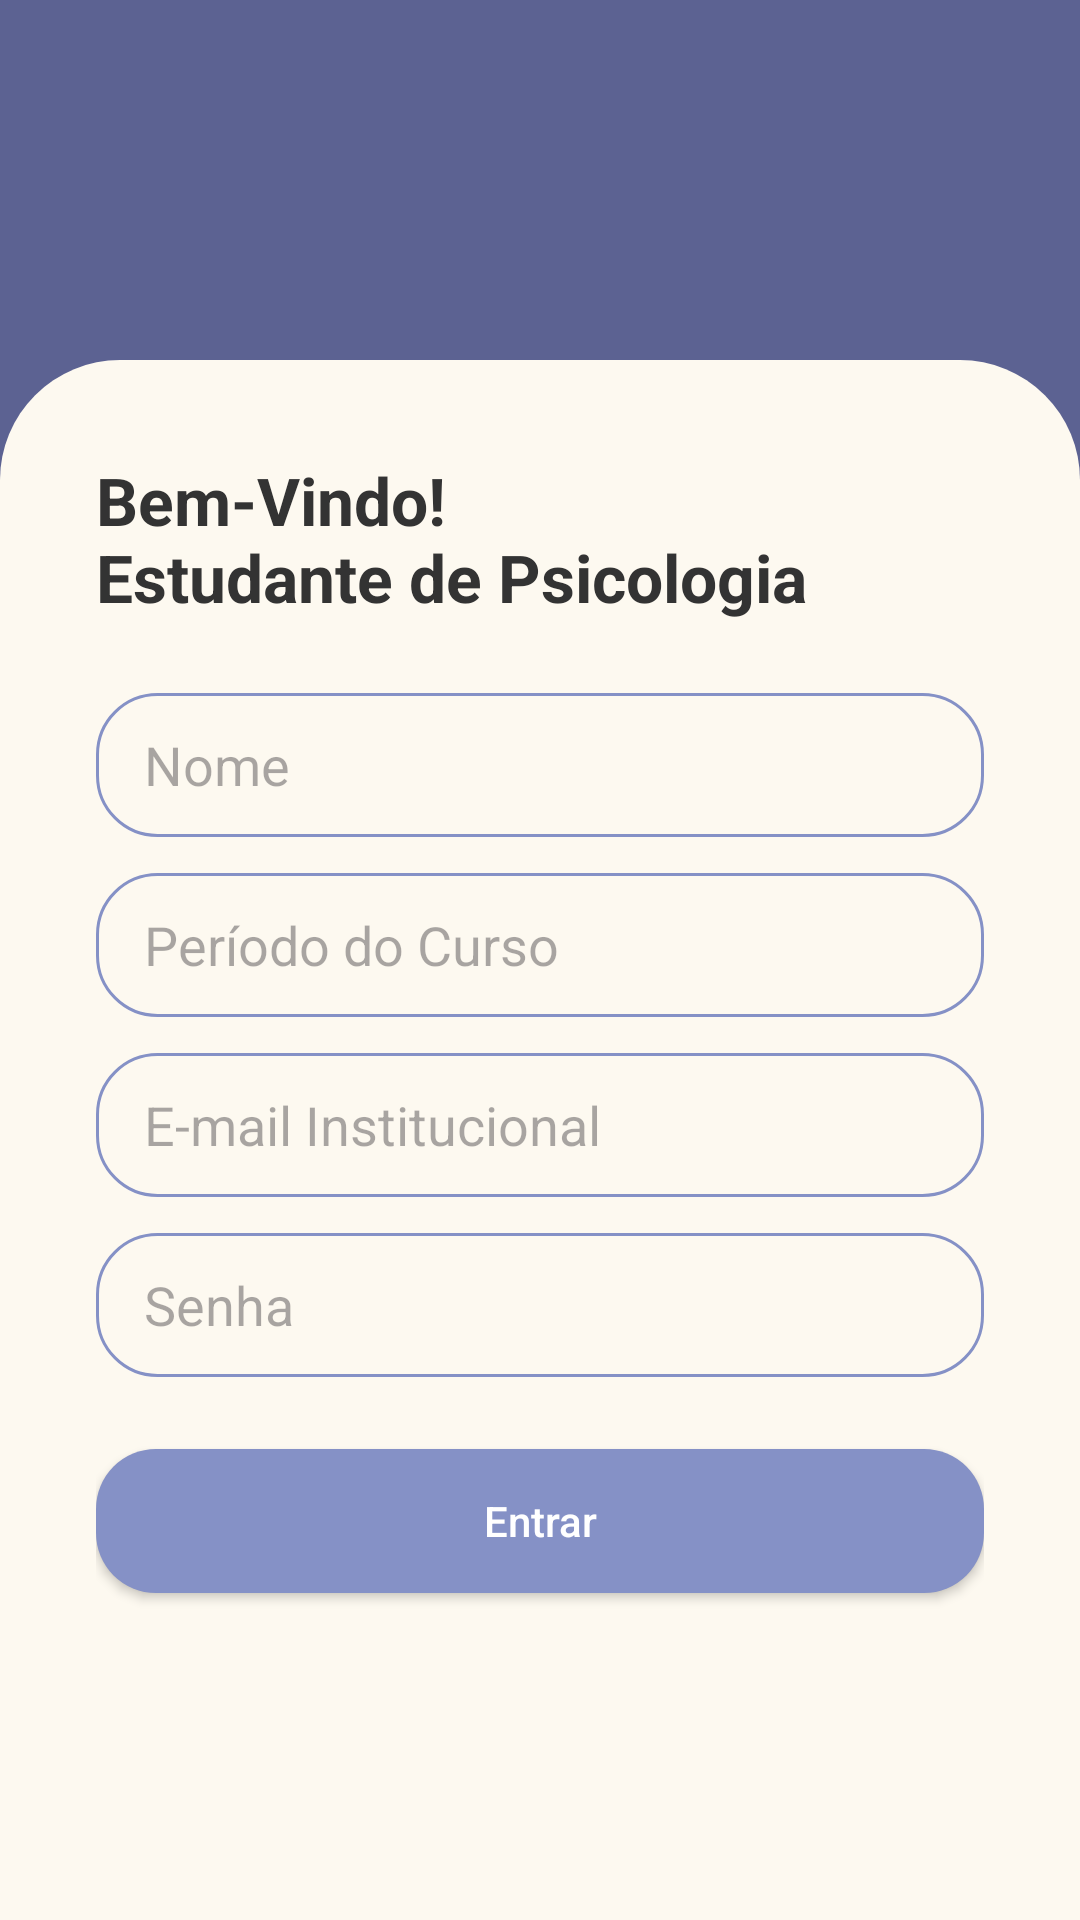

Here is an Android app screen rendered from its layout file. Give the layout XML and the strings, colors and styles it references.
<!-- AndroidManifest.xml: application theme Theme.Aura -->
<!-- res/layout/fragment_login_student.xml -->
<?xml version="1.0" encoding="utf-8"?>
<androidx.constraintlayout.widget.ConstraintLayout xmlns:android="http://schemas.android.com/apk/res/android"
    xmlns:app="http://schemas.android.com/apk/res-auto"
    android:layout_width="match_parent"
    android:layout_height="match_parent"
    android:background="@color/primary_purple">

    <View
        android:id="@+id/headerSpace"
        android:layout_width="match_parent"
        android:layout_height="120dp"
        app:layout_constraintTop_toTopOf="parent" />

    <LinearLayout
        android:layout_width="match_parent"
        android:layout_height="0dp"
        android:background="@drawable/bg_rounded_top"
        android:orientation="vertical"
        android:padding="32dp"
        app:layout_constraintBottom_toBottomOf="parent"
        app:layout_constraintTop_toBottomOf="@id/headerSpace">

        <TextView
            android:layout_width="wrap_content"
            android:layout_height="wrap_content"
            android:text="@string/bem_vindo_estudante"
            android:textColor="@color/text_dark"
            android:textSize="22sp"
            android:textStyle="bold" />

        <EditText
            android:layout_width="match_parent"
            android:layout_height="48dp"
            android:layout_marginTop="24dp"
            android:background="@drawable/bg_edit_text"
            android:hint="@string/hint_nome"
            android:inputType="textPersonName"
            android:paddingHorizontal="16dp"
            android:importantForAutofill="no" />

        <EditText
            android:layout_width="match_parent"
            android:layout_height="48dp"
            android:layout_marginTop="12dp"
            android:background="@drawable/bg_edit_text"
            android:hint="@string/hint_periodo"
            android:inputType="text"
            android:paddingHorizontal="16dp"
            android:importantForAutofill="no" />

        <EditText
            android:layout_width="match_parent"
            android:layout_height="48dp"
            android:layout_marginTop="12dp"
            android:background="@drawable/bg_edit_text"
            android:hint="@string/hint_email_institucional"
            android:inputType="textEmailAddress"
            android:paddingHorizontal="16dp"
            android:importantForAutofill="no" />

        <EditText
            android:layout_width="match_parent"
            android:layout_height="48dp"
            android:layout_marginTop="12dp"
            android:background="@drawable/bg_edit_text"
            android:hint="@string/hint_senha"
            android:inputType="textPassword"
            android:paddingHorizontal="16dp"
            android:importantForAutofill="no" />

        <Button
            android:layout_width="match_parent"
            android:layout_height="48dp"
            android:layout_marginTop="24dp"
            android:background="@drawable/bg_button"
            android:text="@string/btn_entrar"
            android:textAllCaps="false"
            android:textColor="@color/white"
            app:backgroundTint="@null" />

    </LinearLayout>

</androidx.constraintlayout.widget.ConstraintLayout>
<!-- resources referenced by this layout -->
<resources>
  <color name="primary_purple">#5C6292</color>
  <color name="text_dark">#333333</color>
  <color name="white">#FFFFFFFF</color>
  <!-- drawable bg_button (drawable) -->
  <?xml version="1.0" encoding="utf-8"?>
  <shape xmlns:android="http://schemas.android.com/apk/res/android">
      <solid android:color="@color/button_blue" />
      <corners android:radius="20dp" />
  </shape>
  <!-- drawable bg_edit_text (drawable) -->
  <?xml version="1.0" encoding="utf-8"?>
  <shape xmlns:android="http://schemas.android.com/apk/res/android">
      <stroke
          android:width="1dp"
          android:color="@color/button_blue" />
      <corners android:radius="20dp" />
      <solid android:color="@android:color/transparent" />
  </shape>
  <!-- drawable bg_rounded_top (drawable) -->
  <?xml version="1.0" encoding="utf-8"?>
  <shape xmlns:android="http://schemas.android.com/apk/res/android">
      <solid android:color="@color/background_cream" />
      <corners
          android:topLeftRadius="40dp"
          android:topRightRadius="40dp" />
  </shape>
  <string name="bem_vindo_estudante">Bem-Vindo!\nEstudante de Psicologia</string>
  <string name="btn_entrar">Entrar</string>
  <string name="hint_email_institucional">E-mail Institucional</string>
  <string name="hint_nome">Nome</string>
  <string name="hint_periodo">Período do Curso</string>
  <string name="hint_senha">Senha</string>
  <style name="Theme.Aura" parent="Base.Theme.Aura" />
  <color name="button_blue">#8591C6</color>
  <color name="background_cream">#FDF9F0</color>
  <style name="Base.Theme.Aura" parent="Theme.Material3.DayNight.NoActionBar">
          
          
      </style>
</resources>
